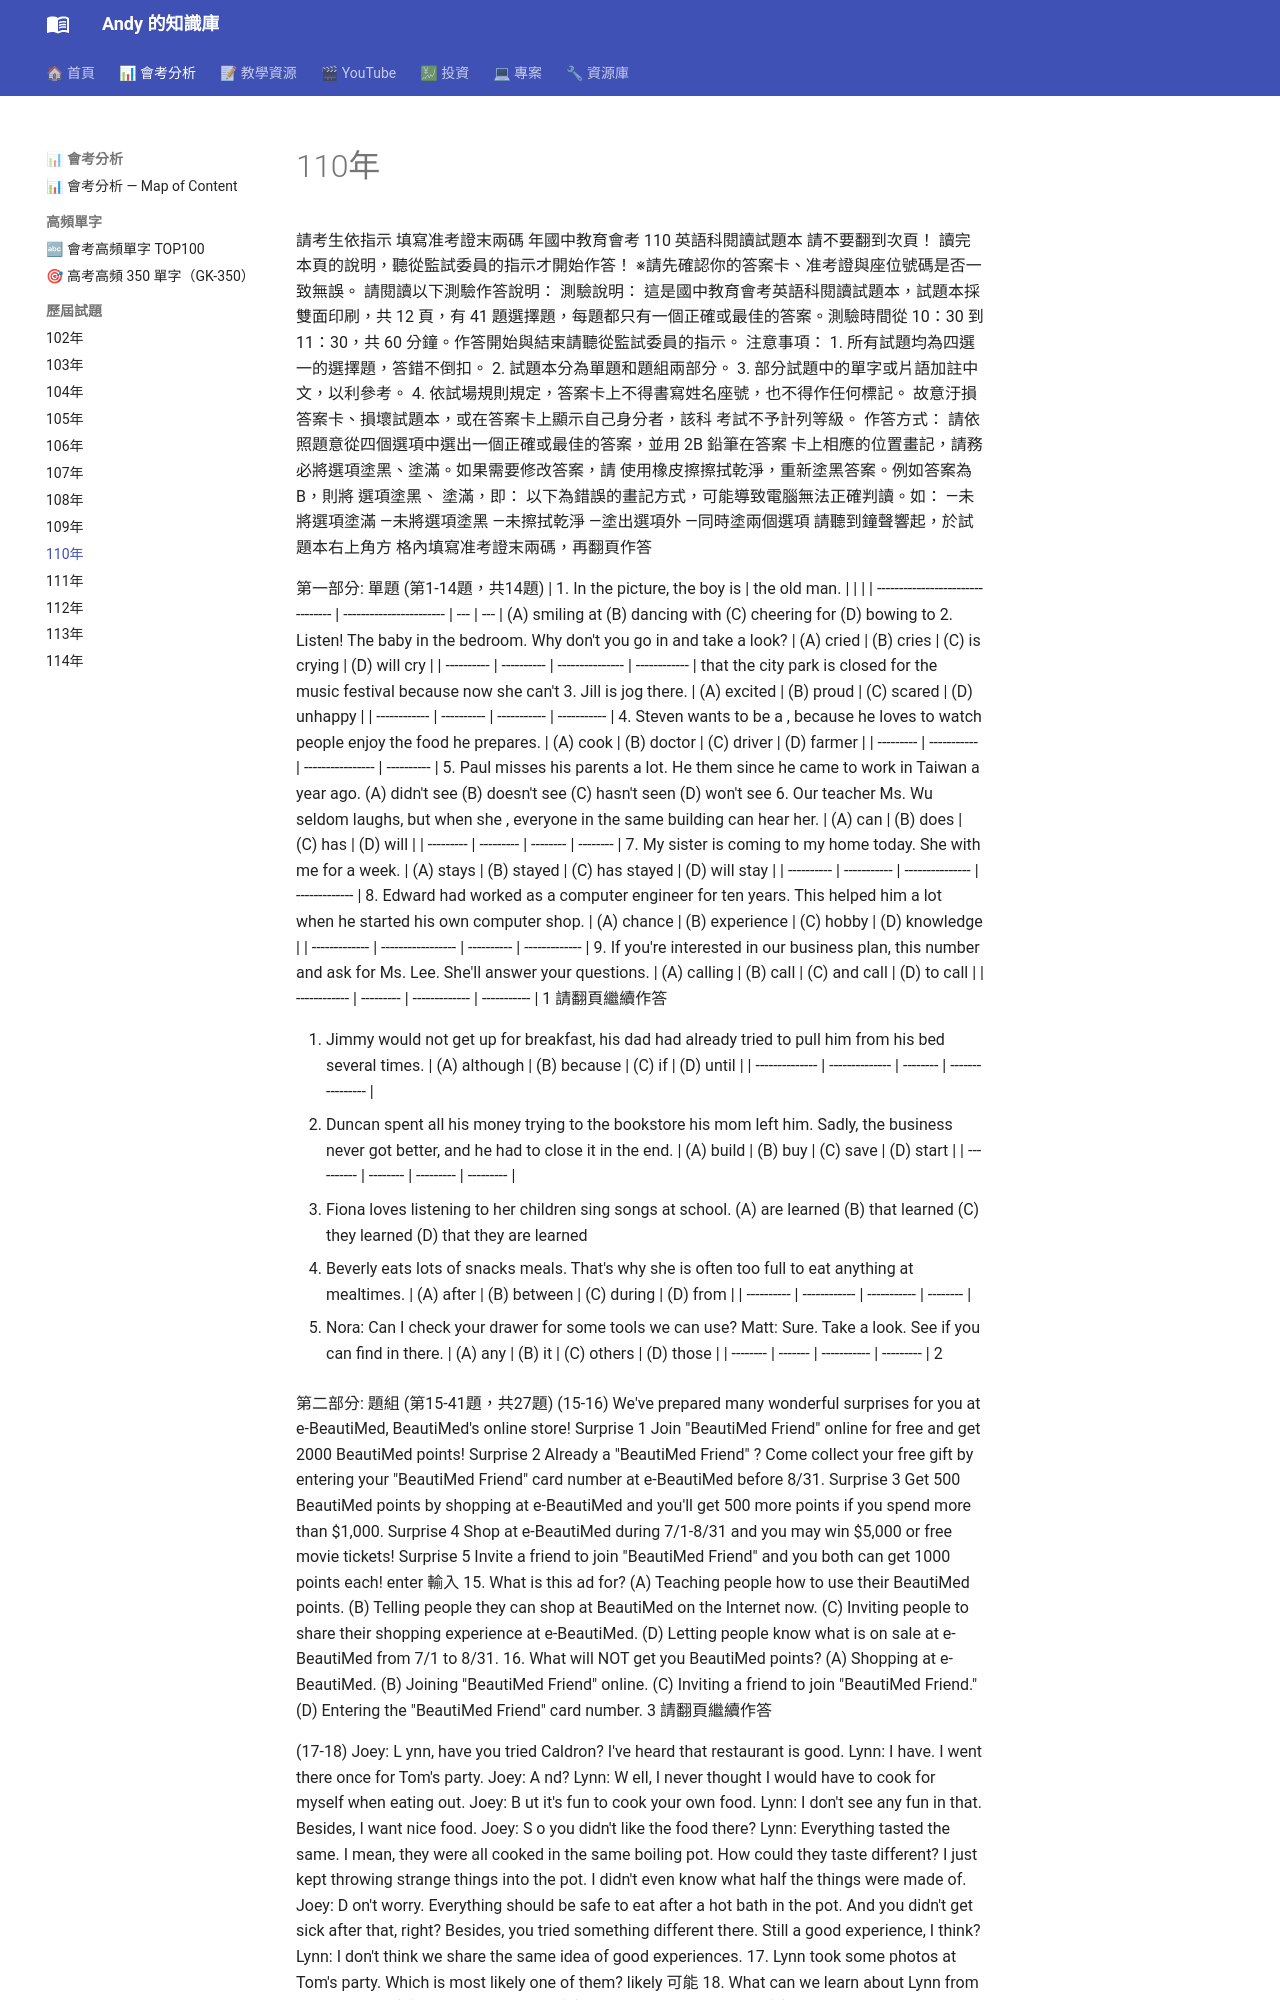

repository: andyjunyi/knowledge-base · page: 03 - 會考分析/歷屆試題/110年會考試題/index.html · generator: mkdocs

---
year: 110
exam: 國中教育會考
subject: 英語科閱讀
tags:
  - 會考
  - 英語
  - 110年
  - 閱讀
  - 歷屆試題
---

請考生依指示
填寫准考證末兩碼
年國中教育會考
110
英語科閱讀試題本
請不要翻到次頁！
讀完本頁的說明，聽從監試委員的指示才開始作答！
※請先確認你的答案卡、准考證與座位號碼是否一致無誤。
請閱讀以下測驗作答說明：
測驗說明：
這是國中教育會考英語科閱讀試題本，試題本採雙面印刷，共 12 頁，有
41 題選擇題，每題都只有一個正確或最佳的答案。測驗時間從 10：30 到
11：30，共 60 分鐘。作答開始與結束請聽從監試委員的指示。
注意事項：
1. 所有試題均為四選一的選擇題，答錯不倒扣。
2. 試題本分為單題和題組兩部分。
3. 部分試題中的單字或片語加註中文，以利參考。
4. 依試場規則規定，答案卡上不得書寫姓名座號，也不得作任何標記。
故意汙損答案卡、損壞試題本，或在答案卡上顯示自己身分者，該科
考試不予計列等級。
作答方式：
請依照題意從四個選項中選出一個正確或最佳的答案，並用 2B 鉛筆在答案
卡上相應的位置畫記，請務必將選項塗黑、塗滿。如果需要修改答案，請
使用橡皮擦擦拭乾淨，重新塗黑答案。例如答案為 B，則將 選項塗黑、
塗滿，即：
以下為錯誤的畫記方式，可能導致電腦無法正確判讀。如：
—未將選項塗滿
—未將選項塗黑
—未擦拭乾淨
—塗出選項外
—同時塗兩個選項
請聽到鐘聲響起，於試題本右上角方
格內填寫准考證末兩碼，再翻頁作答

第一部分: 單題 (第1-14題，共14題)
| 1.  In the picture, the boy is   |          the old man.   |     |     |
| -------------------------------- | ----------------------- | --- | --- |
(A) smiling at
(B) dancing with
(C) cheering for
(D) bowing to
2.  Listen!  The baby            in the bedroom.  Why don't you go in and take a look?
| (A) cried  | (B) cries  |  (C) is crying  | (D) will cry |
| ---------- | ---------- | --------------- | ------------ |
 that the city park is closed for the music festival because now she can't
3.  Jill is
jog there.
| (A) excited  | (B) proud  | (C) scared  | (D) unhappy |
| ------------ | ---------- | ----------- | ----------- |
4.  Steven wants to be a      , because he loves to watch people enjoy the food he prepares.
| (A) cook  | (B) doctor  | (C) driver       | (D) farmer |
| --------- | ----------- | ---------------- | ---------- |
5.  Paul misses his parents a lot.  He            them since he came to work in Taiwan a
year ago.
(A) didn't see  (B) doesn't see  (C) hasn't seen  (D) won't see
6.  Our teacher Ms. Wu seldom laughs, but when she           , everyone in the same
building can hear her.
| (A) can   | (B) does  | (C) has  | (D) will |
| --------- | --------- | -------- | -------- |
7.  My sister is coming to my home today.  She            with me for a week.
| (A) stays  | (B) stayed  | (C) has stayed  | (D) will stay |
| ---------- | ----------- | --------------- | ------------- |
8.  Edward had worked as a computer engineer for ten years.  This            helped him a
lot when he started his own computer shop.
| (A) chance    | (B) experience    | (C) hobby  | (D) knowledge |
| ------------- | ----------------- | ---------- | ------------- |
9.  If you're interested in our business plan,            this number and ask for Ms. Lee.
She'll answer your questions.
| (A) calling  | (B) call  | (C) and call  | (D) to call |
| ------------ | --------- | ------------- | ----------- |
1
請翻頁繼續作答

10.  Jimmy would not get up for breakfast,            his dad had already tried to pull him
from his bed several times.
| (A) although   | (B) because    | (C) if   | (D) until        |
| -------------- | -------------- | -------- | ---------------- |
11.  Duncan spent all his money trying to            the bookstore his mom left him.  Sadly,
the business never got better, and he had to close it in the end.
| (A) build  | (B) buy  | (C) save  | (D) start |
| ---------- | -------- | --------- | --------- |
12.  Fiona loves listening to her children sing songs            at school.
(A) are learned  (B) that learned  (C) they learned  (D) that they are learned
13.  Beverly eats lots of snacks            meals.  That's why she is often too full to eat
anything at mealtimes.
| (A) after  | (B) between  | (C) during  | (D) from |
| ---------- | ------------ | ----------- | -------- |

14.  Nora: Can I check your drawer for some tools we can use?
     Matt: Sure.  Take a look.  See if you can find            in there.
| (A) any  | (B) it  | (C) others  | (D) those |
| -------- | ------- | ----------- | --------- |
2

第二部分: 題組 (第15-41題，共27題)
(15-16)
We've prepared many wonderful surprises for you at e-BeautiMed, BeautiMed's
online store!
Surprise 1 Join "BeautiMed Friend" online for free and get 2000
BeautiMed points!
Surprise 2 Already a "BeautiMed Friend" ? Come collect your free
gift by entering your "BeautiMed Friend" card number at
e-BeautiMed before 8/31.
Surprise 3 Get 500 BeautiMed points by shopping at e-BeautiMed and
you'll get 500 more points if you spend more than $1,000.
Surprise 4 Shop at e-BeautiMed during 7/1-8/31 and you may win $5,000
or free movie tickets!
Surprise 5 Invite a friend to join "BeautiMed Friend" and you both can
get 1000 points each!
 enter 輸入
15. What is this ad for?
(A) Teaching people how to use their BeautiMed points.
(B) Telling people they can shop at BeautiMed on the Internet now.
(C) Inviting people to share their shopping experience at e-BeautiMed.
(D) Letting people know what is on sale at e-BeautiMed from 7/1 to 8/31.
16. What will NOT get you BeautiMed points?
(A) Shopping at e-BeautiMed.
(B) Joining "BeautiMed Friend" online.
(C) Inviting a friend to join "BeautiMed Friend."
(D) Entering the "BeautiMed Friend" card number.
3 請翻頁繼續作答

(17-18)
Joey: L ynn, have you tried Caldron? I've heard that restaurant is good.
Lynn: I have. I went there once for Tom's party.
Joey: A nd?
Lynn: W ell, I never thought I would have to cook for myself when eating out.
Joey: B ut it's fun to cook your own food.
Lynn: I don't see any fun in that. Besides, I want nice food.
Joey: S o you didn't like the food there?
Lynn: Everything tasted the same. I mean, they were all cooked in the same boiling
pot. How could they taste different? I just kept throwing strange things into
the pot. I didn't even know what half the things were made of.
Joey: D on't worry. Everything should be safe to eat after a hot bath in the pot.
And you didn't get sick after that, right? Besides, you tried something
different there. Still a good experience, I think?
Lynn: I don't think we share the same idea of good experiences.
17. Lynn took some photos at Tom's party. Which is most likely one of them?
 likely 可能
18. What can we learn about Lynn from the dialogue?
(A) She does not cook.
(B) She likes to try new food.
(C) She did not enjoy the food at Caldron.
(D) She changed Joey's idea about Caldron.
4
